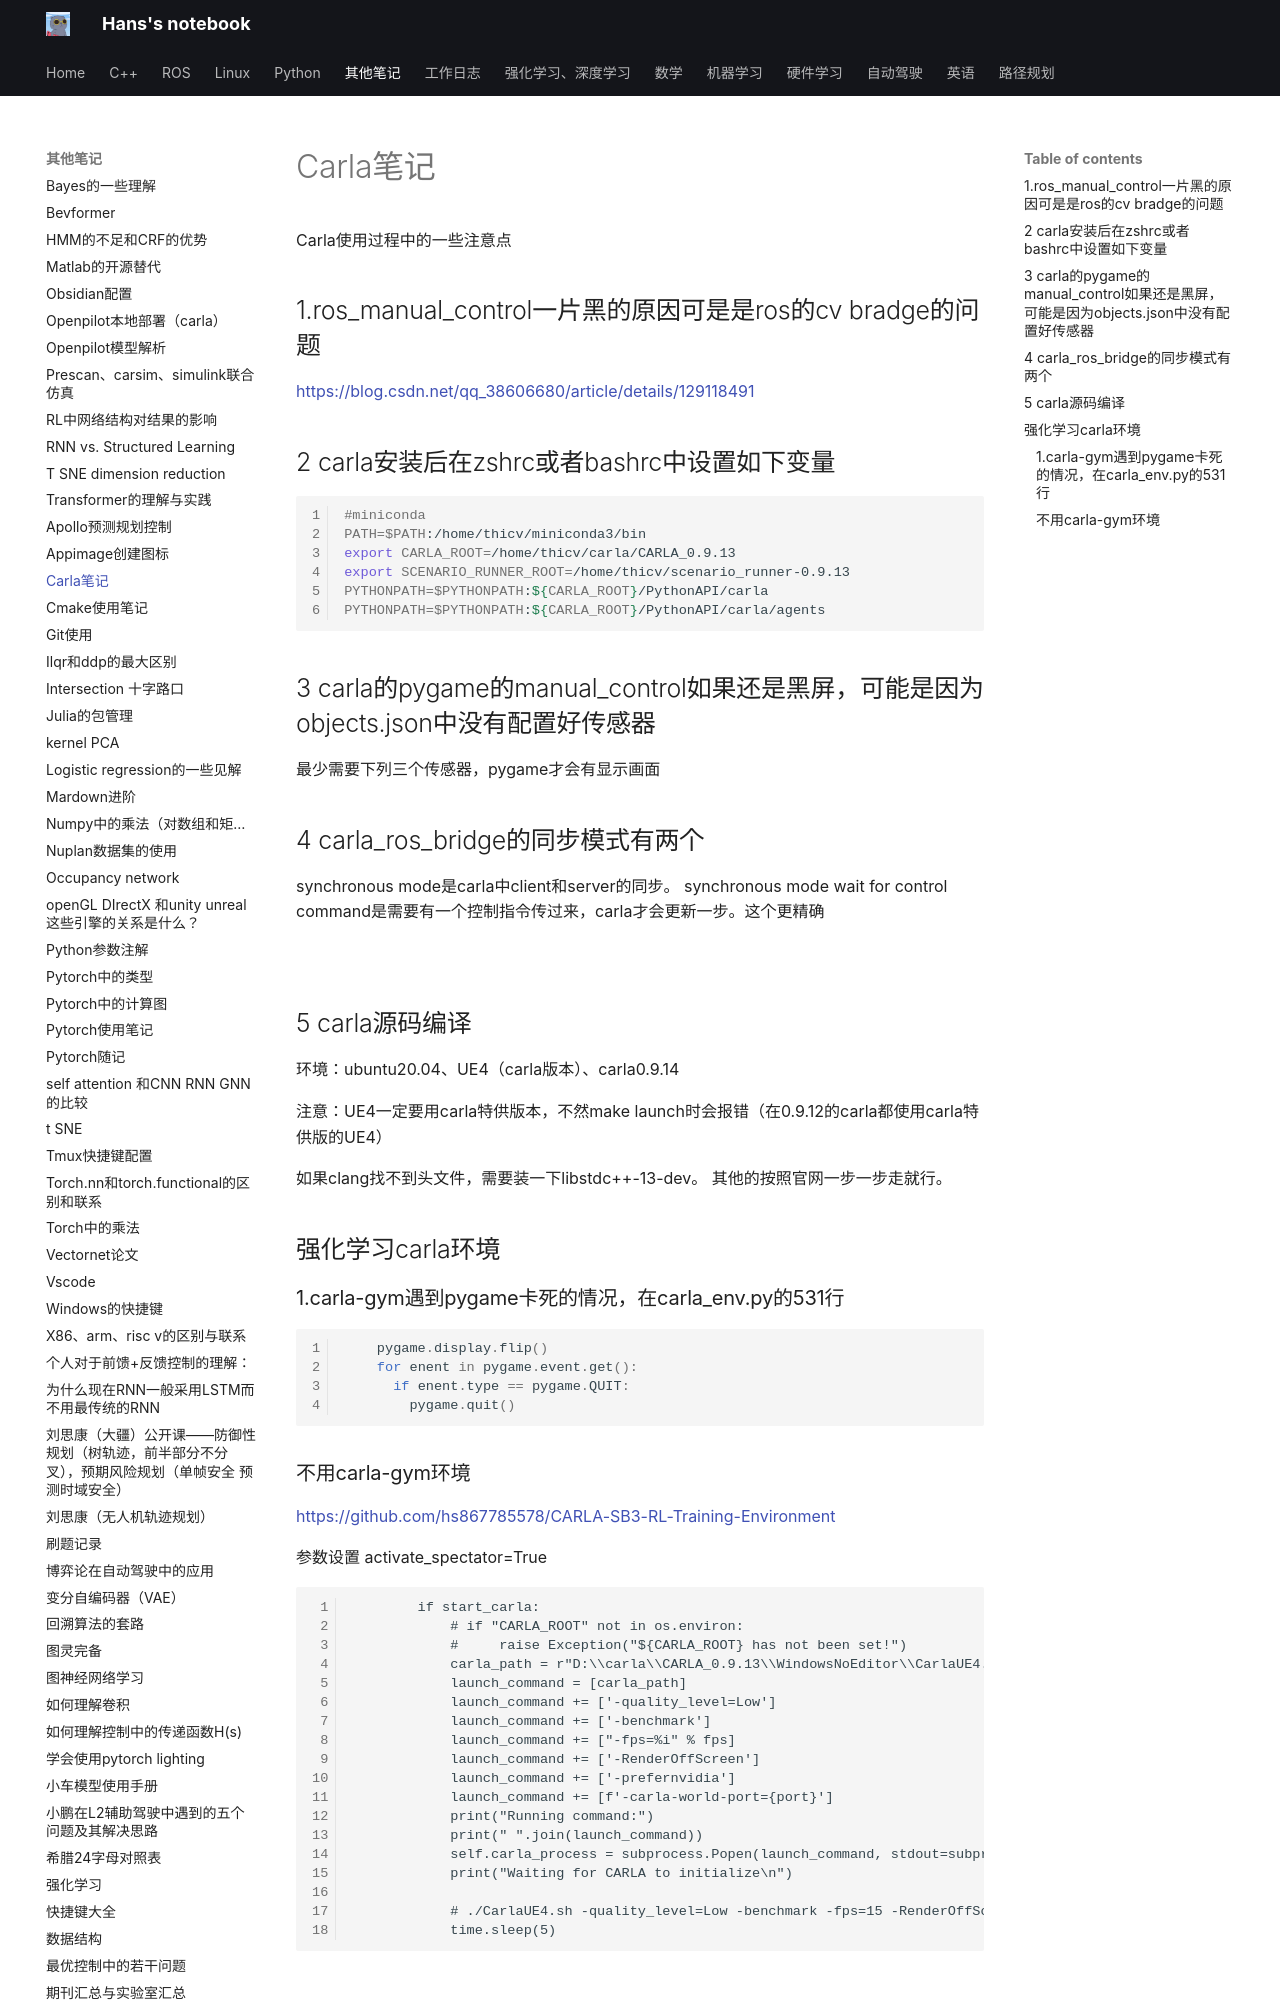

repository: hs867785578/my_note · page: 其他笔记/carla笔记/index.html · generator: mkdocs

 Carla使用过程中的一些注意点

## 1.ros_manual_control一片黑的原因可是是ros的cv bradge的问题

https://blog.csdn.net/qq_38606680/article/details/129118491
![](images/carla笔记_image_1.png)

## 2 carla安装后在zshrc或者bashrc中设置如下变量
```bash
#miniconda
PATH=$PATH:/home/thicv/miniconda3/bin
export CARLA_ROOT=/home/thicv/carla/CARLA_0.9.13 
export SCENARIO_RUNNER_ROOT=/home/thicv/scenario_runner-0.9.13
PYTHONPATH=$PYTHONPATH:${CARLA_ROOT}/PythonAPI/carla
PYTHONPATH=$PYTHONPATH:${CARLA_ROOT}/PythonAPI/carla/agents
```

## 3 carla的pygame的manual_control如果还是黑屏，可能是因为objects.json中没有配置好传感器

最少需要下列三个传感器，pygame才会有显示画面
![](images/carla笔记_image_2.png)

## 4 carla_ros_bridge的同步模式有两个

synchronous mode是carla中client和server的同步。
synchronous mode wait for control command是需要有一个控制指令传过来，carla才会更新一步。这个更精确

![](images/carla笔记_image_3.png)

## 5 carla源码编译

环境：ubuntu20.04、UE4（carla版本）、carla0.9.14

注意：UE4一定要用carla特供版本，不然make launch时会报错（在0.9.12的carla都使用carla特供版的UE4）

如果clang找不到头文件，需要装一下libstdc++-13-dev。
其他的按照官网一步一步走就行。


## 强化学习carla环境

### 1.carla-gym遇到pygame卡死的情况，在carla_env.py的531行

```python
    pygame.display.flip()
    for enent in pygame.event.get():
      if enent.type == pygame.QUIT:
        pygame.quit()
```
